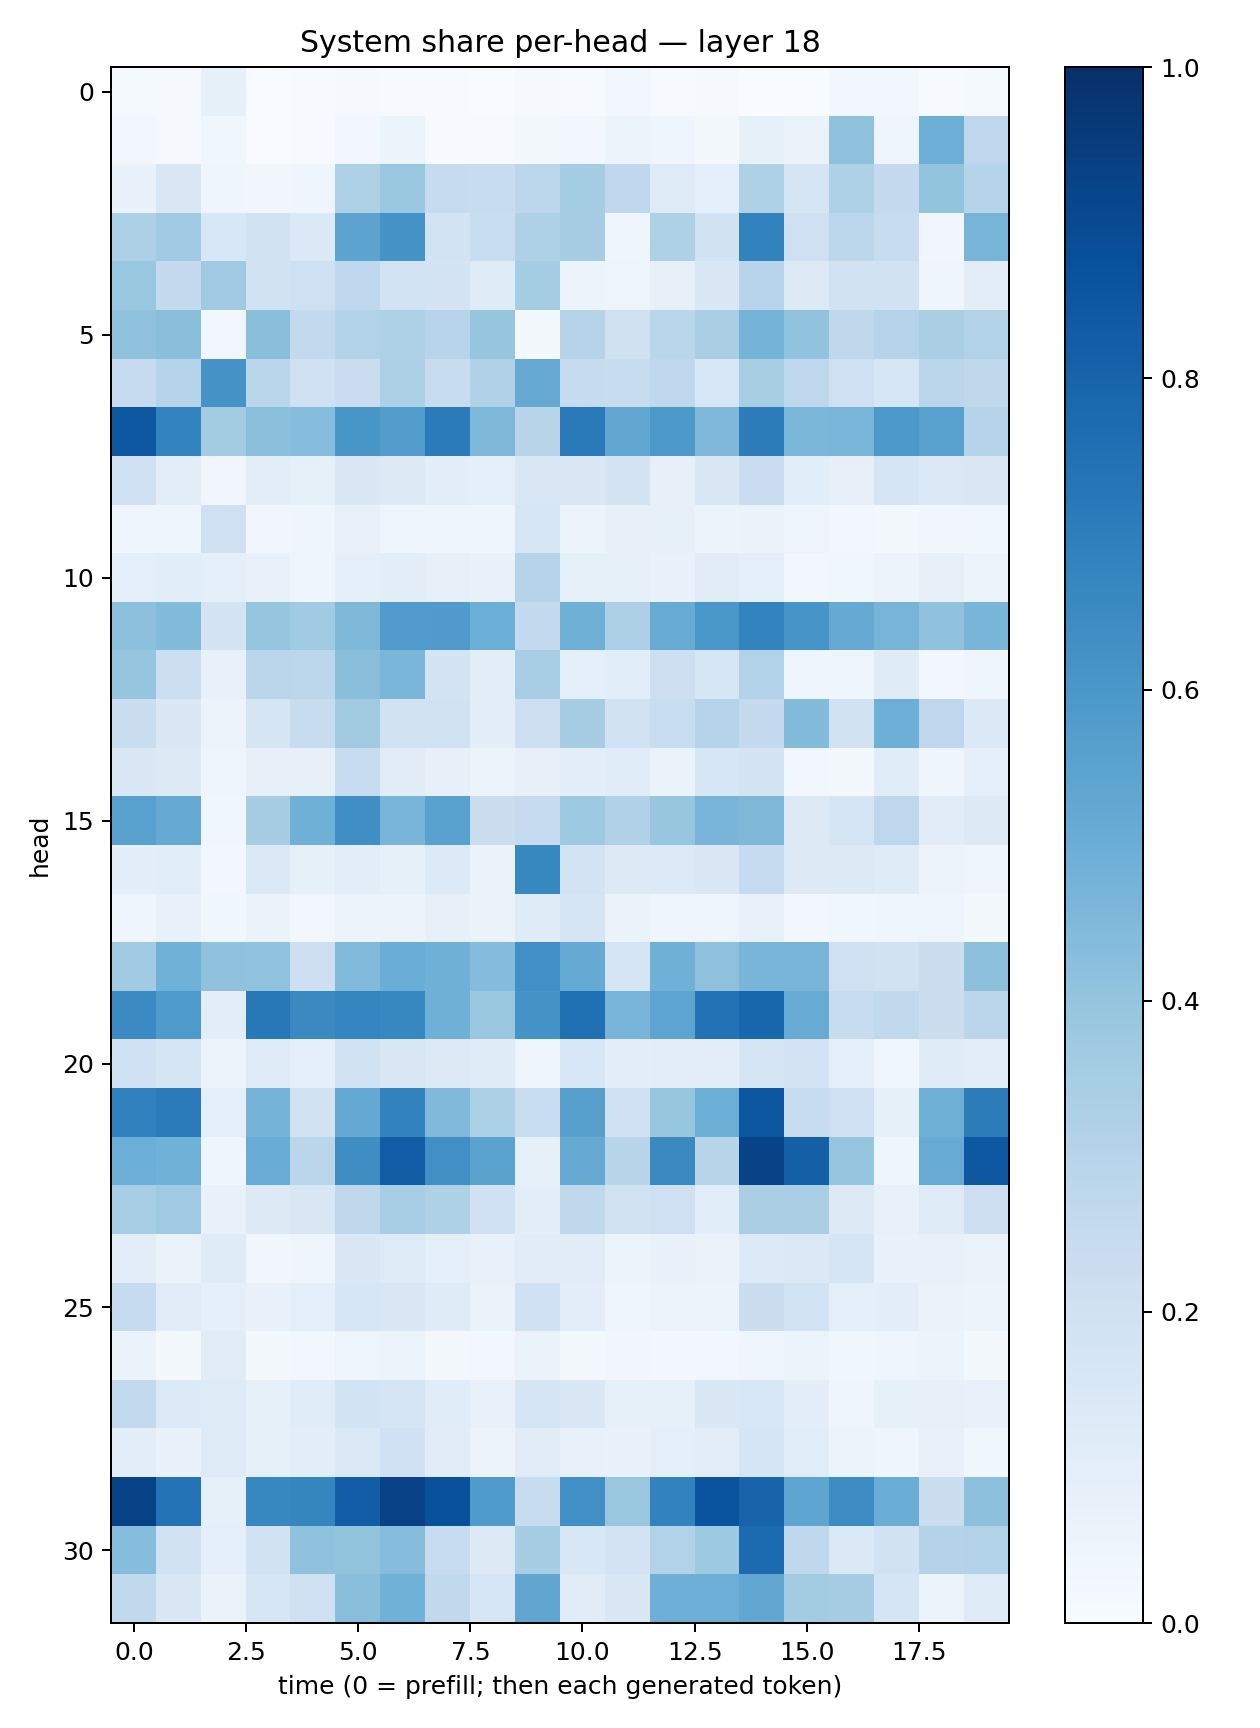

Values plotted in this chart, from the file beside it:
0.014814099, 0.010451225, 0.08220544, 0.0005785284, 0.004137181, 0.011203635, 0.0075095966, 0.00409845, 0.0028657056, 0.0089820735, 0.00740848, 0.026286425, 0.0055450983, 0.0093407715, 0.0029450248, 0.002226079, 0.024196163, 0.030742532, 0.0057961717, 0.013839425
0.02997, 0.009496, 0.03639, 0.001871, 0.007307, 0.02354, 0.05258, 0.005211, 0.007556, 0.01758, 0.02606, 0.0508, 0.04338, 0.02217, 0.0843, 0.06609, 0.4135, 0.04915, 0.493, 0.277
0.0692, 0.1518, 0.04639, 0.03501, 0.04043, 0.3224, 0.3844, 0.2497, 0.2361, 0.2805, 0.3534, 0.2694, 0.1244, 0.08756, 0.323, 0.1712, 0.3238, 0.2526, 0.4017, 0.2974
0.33, 0.3705, 0.1531, 0.1894, 0.1368, 0.5467, 0.613, 0.1854, 0.2311, 0.3217, 0.3488, 0.04569, 0.3235, 0.1908, 0.6816, 0.2053, 0.2804, 0.2345, 0.03346, 0.4721
0.3839, 0.2514, 0.3691, 0.1925, 0.2042, 0.2748, 0.1856, 0.1736, 0.1194, 0.3546, 0.05587, 0.04952, 0.07992, 0.1426, 0.2953, 0.1308, 0.1876, 0.1945, 0.04272, 0.1045
0.4092, 0.4239, 0.02418, 0.4251, 0.2603, 0.3114, 0.3229, 0.2951, 0.3956, 0.02196, 0.3033, 0.1958, 0.2883, 0.3373, 0.4737, 0.4061, 0.2731, 0.3006, 0.3379, 0.3112
0.2487, 0.2986, 0.6107, 0.2853, 0.2025, 0.2285, 0.3312, 0.2405, 0.3201, 0.5155, 0.2474, 0.2379, 0.2668, 0.1536, 0.3427, 0.2762, 0.2107, 0.1569, 0.2846, 0.2705
0.8451, 0.6761, 0.3588, 0.4208, 0.4332, 0.6047, 0.5741, 0.7087, 0.4555, 0.2895, 0.7127, 0.5277, 0.5919, 0.4507, 0.7003, 0.4604, 0.4622, 0.5911, 0.5572, 0.2985
0.2028, 0.09759, 0.03193, 0.09721, 0.08254, 0.1416, 0.1317, 0.09948, 0.08644, 0.1515, 0.1457, 0.1724, 0.07879, 0.1469, 0.2299, 0.1083, 0.08195, 0.1684, 0.1395, 0.151
0.04619, 0.04003, 0.2057, 0.03495, 0.04064, 0.07742, 0.05011, 0.0394, 0.045, 0.1628, 0.05613, 0.07896, 0.08297, 0.05877, 0.06376, 0.04919, 0.03079, 0.01799, 0.03135, 0.03895
0.08796, 0.1089, 0.09044, 0.07529, 0.04418, 0.08915, 0.0996, 0.07847, 0.06713, 0.2976, 0.085, 0.08309, 0.06728, 0.1117, 0.08791, 0.0261, 0.03831, 0.05646, 0.07876, 0.0561
0.415, 0.4409, 0.1782, 0.3978, 0.3637, 0.4565, 0.5746, 0.5793, 0.4984, 0.2551, 0.4912, 0.3273, 0.5087, 0.6002, 0.679, 0.6087, 0.5147, 0.4707, 0.4093, 0.467
0.3955, 0.2184, 0.0767, 0.2824, 0.2774, 0.425, 0.4633, 0.1787, 0.09885, 0.3447, 0.09016, 0.1086, 0.2146, 0.1639, 0.3125, 0.04633, 0.04502, 0.121, 0.02741, 0.04446
0.226, 0.1478, 0.05694, 0.1651, 0.2413, 0.3602, 0.192, 0.1908, 0.09447, 0.2143, 0.3477, 0.1909, 0.2305, 0.3003, 0.2532, 0.4381, 0.1926, 0.4941, 0.275, 0.1372
0.1415, 0.1259, 0.04968, 0.07975, 0.08049, 0.2398, 0.1094, 0.08199, 0.05998, 0.07974, 0.1004, 0.1157, 0.06366, 0.1593, 0.1752, 0.02877, 0.0204, 0.1149, 0.04513, 0.09047
0.5582, 0.5149, 0.03654, 0.3486, 0.4888, 0.6332, 0.4666, 0.5511, 0.2242, 0.2473, 0.3725, 0.3173, 0.3914, 0.4679, 0.4563, 0.1317, 0.1686, 0.2756, 0.111, 0.1302
0.09703, 0.1061, 0.02852, 0.1394, 0.08459, 0.1028, 0.08482, 0.1359, 0.06264, 0.6597, 0.1832, 0.1296, 0.1339, 0.1412, 0.2485, 0.1284, 0.1251, 0.121, 0.05744, 0.04539
0.04554, 0.07367, 0.03883, 0.06485, 0.02947, 0.05115, 0.05698, 0.08013, 0.06607, 0.118, 0.1675, 0.06293, 0.04016, 0.04506, 0.0758, 0.03121, 0.0379, 0.04396, 0.04853, 0.01607
0.367, 0.4874, 0.407, 0.4053, 0.2141, 0.4442, 0.5033, 0.4904, 0.4361, 0.6324, 0.5157, 0.1699, 0.4888, 0.4123, 0.4657, 0.4712, 0.2067, 0.1914, 0.2211, 0.4151
0.6508, 0.5875, 0.1009, 0.7217, 0.6524, 0.674, 0.6679, 0.4907, 0.3837, 0.6168, 0.7502, 0.4687, 0.5404, 0.7456, 0.7929, 0.5095, 0.2359, 0.265, 0.2234, 0.2815
0.2027, 0.1656, 0.05288, 0.1232, 0.08685, 0.1947, 0.151, 0.1265, 0.1196, 0.04734, 0.1553, 0.0979, 0.1028, 0.09838, 0.1716, 0.1828, 0.08704, 0.03688, 0.1181, 0.1042
0.6879, 0.7098, 0.08662, 0.4741, 0.1926, 0.522, 0.6801, 0.4457, 0.3354, 0.2307, 0.5589, 0.2011, 0.3929, 0.4999, 0.8509, 0.2419, 0.2103, 0.08211, 0.4922, 0.6994
0.4963, 0.4872, 0.04294, 0.5041, 0.2829, 0.6369, 0.8244, 0.6292, 0.5501, 0.08415, 0.5125, 0.2896, 0.6525, 0.2924, 0.9241, 0.8152, 0.3971, 0.04269, 0.5111, 0.8399
0.3461, 0.3688, 0.06722, 0.1322, 0.1519, 0.2702, 0.3473, 0.3225, 0.2009, 0.09731, 0.2719, 0.1893, 0.2095, 0.1081, 0.3389, 0.3369, 0.1259, 0.07426, 0.1214, 0.2113
0.09499, 0.06565, 0.1182, 0.03284, 0.04359, 0.1445, 0.1229, 0.08958, 0.07181, 0.1117, 0.1106, 0.0604, 0.0675, 0.06443, 0.134, 0.1375, 0.1698, 0.0669, 0.07036, 0.06268
0.2484, 0.1127, 0.09361, 0.06984, 0.09357, 0.1569, 0.1517, 0.1206, 0.06606, 0.2, 0.1037, 0.04485, 0.05771, 0.05107, 0.2242, 0.1852, 0.0914, 0.1011, 0.06427, 0.05424
0.06315, 0.02241, 0.1124, 0.022, 0.02995, 0.04915, 0.05113, 0.01835, 0.02717, 0.06563, 0.0204, 0.03426, 0.03092, 0.02502, 0.04213, 0.06086, 0.03576, 0.04649, 0.05267, 0.02016
0.2591, 0.1361, 0.1218, 0.08473, 0.115, 0.1875, 0.1648, 0.116, 0.07253, 0.1691, 0.1416, 0.08412, 0.08559, 0.1416, 0.1555, 0.1014, 0.04545, 0.0828, 0.08153, 0.07121
0.1022, 0.06654, 0.124, 0.08259, 0.1042, 0.1382, 0.2012, 0.1094, 0.05818, 0.1102, 0.07073, 0.0673, 0.09337, 0.1039, 0.1667, 0.1085, 0.05462, 0.04242, 0.07767, 0.03849
0.9281, 0.7396, 0.08458, 0.6679, 0.6693, 0.8229, 0.9299, 0.8766, 0.5858, 0.2408, 0.6314, 0.3895, 0.6808, 0.8616, 0.7988, 0.5381, 0.6481, 0.503, 0.2211, 0.4166
0.4311, 0.1935, 0.09154, 0.1912, 0.409, 0.4013, 0.4306, 0.2392, 0.1317, 0.35, 0.1561, 0.18, 0.3089, 0.3731, 0.7716, 0.2722, 0.1383, 0.1908, 0.3056, 0.3129
0.2638, 0.1407, 0.06491, 0.1635, 0.2045, 0.4235, 0.4862, 0.2619, 0.1622, 0.5342, 0.11, 0.149, 0.4946, 0.4937, 0.5311, 0.3589, 0.3512, 0.1715, 0.06215, 0.1217
